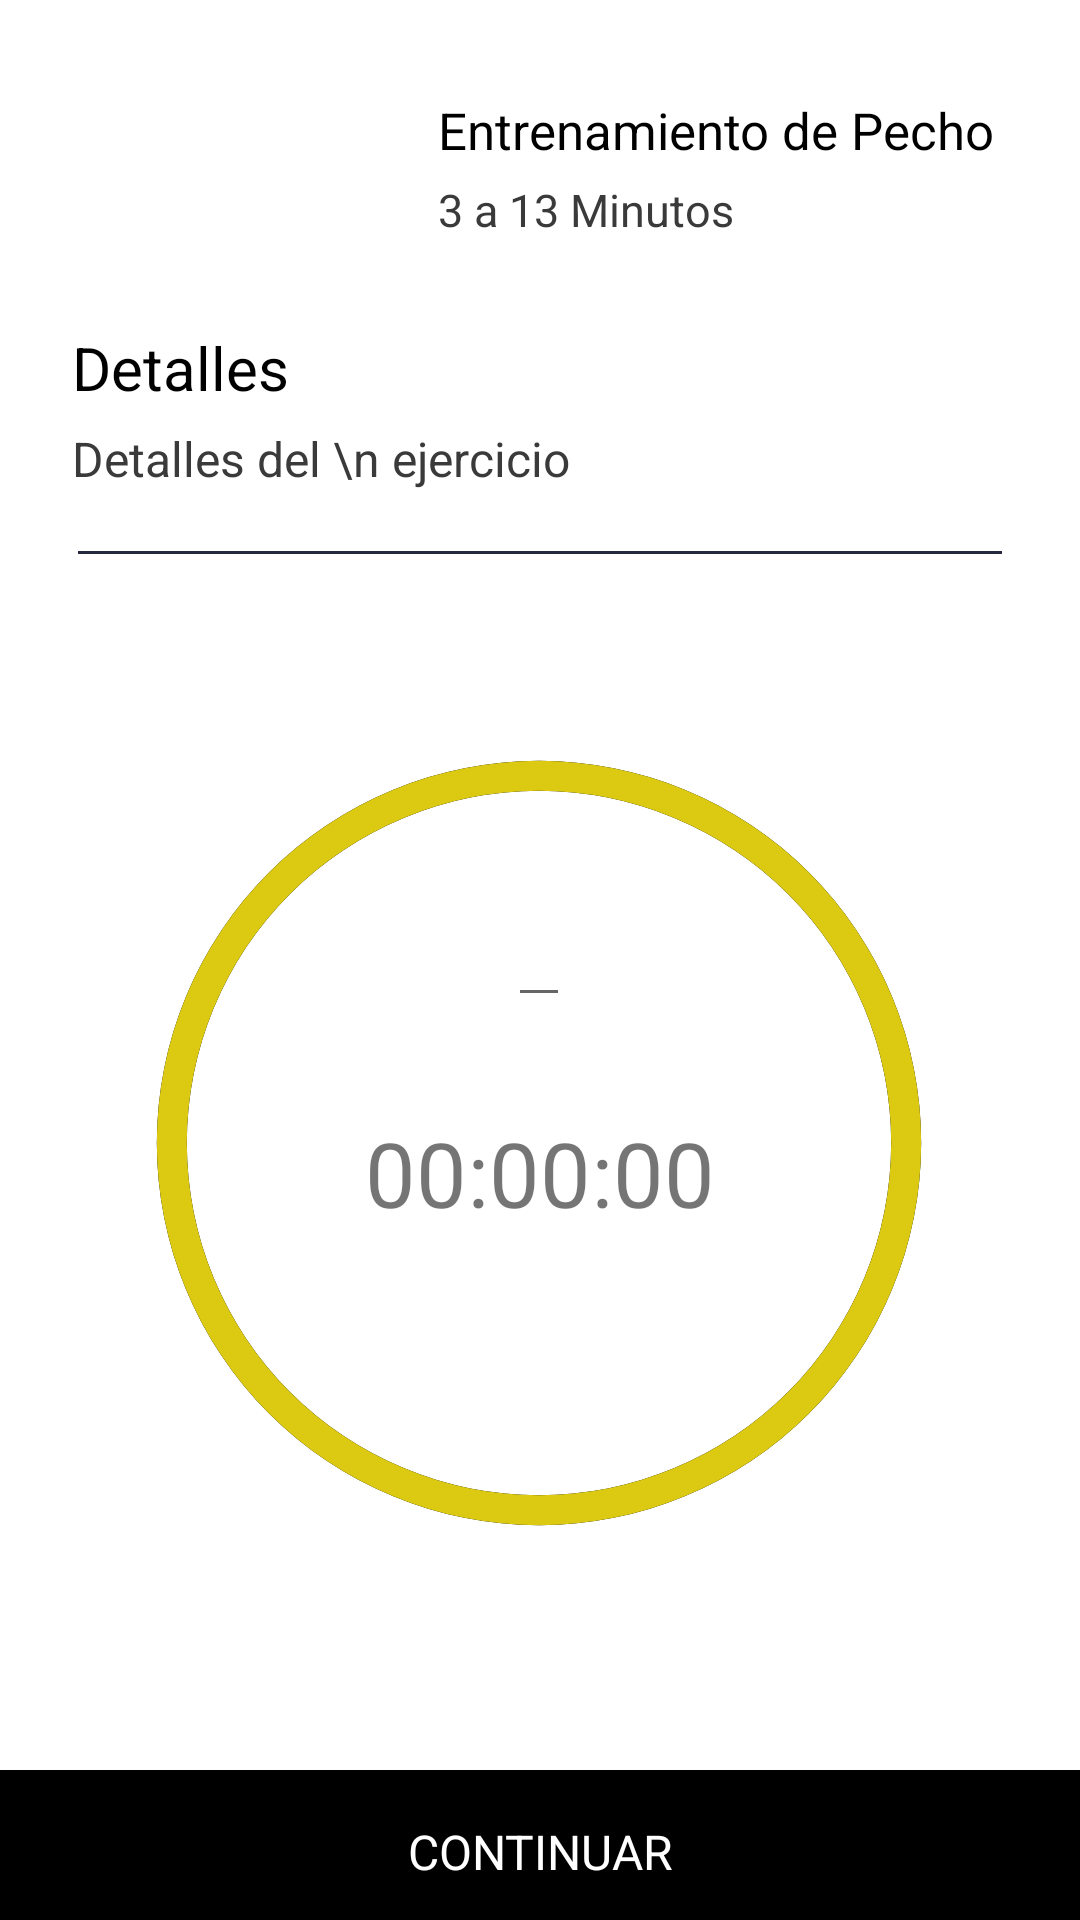

This screen was rendered from an Android layout file. Write that file and the resources it references.
<!-- AndroidManifest.xml: application theme Theme.ProjectAplication -->
<!-- res/layout/activity_ejercitando.xml -->
<?xml version="1.0" encoding="utf-8"?>
<androidx.constraintlayout.widget.ConstraintLayout
    xmlns:android="http://schemas.android.com/apk/res/android"
    xmlns:app="http://schemas.android.com/apk/res-auto"
    xmlns:tools="http://schemas.android.com/tools"
    android:layout_width="match_parent"
    android:layout_height="match_parent"
    tools:context=".EjercitandoActivity">

    <LinearLayout
        android:id="@+id/fitone"
        android:orientation="horizontal"
        android:layout_width="match_parent"
        android:layout_height="wrap_content"
        android:layout_marginEnd="8dp"
        android:layout_marginStart="24dp"
        android:layout_marginTop="24dp"
        app:layout_constraintEnd_toEndOf="parent"
        app:layout_constraintStart_toStartOf="parent"
        app:layout_constraintTop_toTopOf="parent">

        <ImageView
            android:src="@drawable/chest"
            android:layout_width="110dp"
            android:layout_height="70dp"/>

        <LinearLayout
            android:layout_marginLeft="12dp"
            android:layout_marginTop="8dp"
            android:layout_width="match_parent"
            android:layout_height="match_parent"
            android:orientation="vertical">

            <TextView
                android:id="@+id/fitonetitle"
                android:layout_width="wrap_content"
                android:layout_height="wrap_content"
                android:text="Entrenamiento de Pecho"
                android:textColor="#000000"
                android:textSize="17sp" />

            <TextView
                android:id="@+id/fitonedesc"
                android:layout_width="wrap_content"
                android:layout_height="wrap_content"
                android:layout_marginTop="5dp"
                android:text="3 a 13 Minutos"
                android:textColor="#3A3A3A"
                android:textSize="15sp"
                />

        </LinearLayout>

    </LinearLayout>

    <TextView
        android:id="@+id/intropage"
        android:layout_width="wrap_content"
        android:layout_height="wrap_content"
        android:layout_marginTop="15dp"
        android:layout_marginStart="24dp"
        android:lineSpacingExtra="8dp"
        android:text="Detalles"
        android:textColor="#000"
        android:textSize="20sp"
        app:layout_constraintStart_toStartOf="parent"
        app:layout_constraintTop_toBottomOf="@id/fitone" />

    <TextView
        android:id="@+id/subintropage"
        android:layout_width="wrap_content"
        android:layout_height="wrap_content"
        android:layout_marginStart="24dp"
        android:layout_marginTop="6dp"
        android:lineSpacingExtra="5dp"
        android:text="Detalles del \n ejercicio"
        android:textColor="#3A3A3A"
        android:textSize="16sp"
        app:fontFamily="sans-serif"
        app:layout_constraintStart_toStartOf="parent"
        app:layout_constraintTop_toBottomOf="@+id/intropage" />

    <View
        android:id="@+id/divpage"
        android:layout_width="match_parent"
        android:layout_height="1dp"
        android:layout_marginTop="20dp"
        android:layout_marginStart="26dp"
        android:layout_marginEnd="26dp"
        android:background="#25293E"
        app:layout_constraintEnd_toEndOf="parent"
        app:layout_constraintStart_toStartOf="parent"
        app:layout_constraintTop_toBottomOf="@id/subintropage"
        />

    <ProgressBar
        android:id="@+id/progressBar"
        style="?android:attr/progressBarStyleHorizontal"
        android:layout_width="270dp"
        android:layout_height="270dp"
        android:background="@drawable/circle_2"
        android:indeterminate="false"
        android:max="100"
        android:progress="100"
        android:progressDrawable="@drawable/circle_1"
        android:rotation="-90"
        app:layout_constraintBottom_toTopOf="@+id/bgprogress"
        app:layout_constraintEnd_toEndOf="parent"
        app:layout_constraintHorizontal_bias="0.496"
        app:layout_constraintStart_toStartOf="parent"
        app:layout_constraintTop_toBottomOf="@+id/divpage"
        app:layout_constraintVertical_bias="0.453" />

    <EditText
        android:id="@+id/txtTiempo"
        android:layout_width="wrap_content"
        android:layout_height="wrap_content"
        app:layout_constraintBottom_toBottomOf="@+id/progressBar"
        app:layout_constraintEnd_toEndOf="@+id/progressBar"
        app:layout_constraintStart_toStartOf="@+id/progressBar"
        app:layout_constraintTop_toTopOf="@+id/progressBar"
        app:layout_constraintVertical_bias="0.226" />

    <TextView
        android:id="@+id/txtVista"
        android:layout_width="wrap_content"
        android:layout_height="wrap_content"
        android:text="00:00:00"
        android:textSize="30sp"
        app:layout_constraintBottom_toBottomOf="@+id/progressBar"
        app:layout_constraintEnd_toEndOf="@+id/progressBar"
        app:layout_constraintHorizontal_bias="0.503"
        app:layout_constraintStart_toStartOf="@+id/progressBar"
        app:layout_constraintTop_toTopOf="@+id/progressBar"
        app:layout_constraintVertical_bias="0.543" />

    <View
        android:id="@+id/bgprogress"
        android:background="@color/black"
        android:layout_width="match_parent"
        android:layout_height="50dp"
        android:layout_marginBottom="0dp"
        app:layout_constraintBottom_toBottomOf="parent"
        app:layout_constraintEnd_toEndOf="parent"
        app:layout_constraintStart_toStartOf="parent"
        />

    <TextView
        android:id="@+id/btnexercise"
        android:layout_width="wrap_content"
        android:layout_height="wrap_content"
        android:layout_marginBottom="12dp"
        android:layout_marginEnd="8dp"
        android:layout_marginStart="8dp"
        android:gravity="center"
        android:text="CONTINUAR"
        android:textAlignment="center"
        android:textColor="#FFFFFF"
        android:textSize="16sp"
        app:layout_constraintBottom_toBottomOf="parent"
        app:layout_constraintEnd_toEndOf="parent"
        app:layout_constraintStart_toStartOf="parent"
        />

</androidx.constraintlayout.widget.ConstraintLayout>
<!-- resources referenced by this layout -->
<resources>
  <color name="black">#FF000000</color>
  <!-- drawable circle_1 (drawable) -->
  <?xml version="1.0" encoding="utf-8"?>
  <shape
      xmlns:android="http://schemas.android.com/apk/res/android"
      android:shape="ring"
      android:thickness="10dp"
      android:innerRadiusRatio="2.3"
      android:useLevel="true">
  
      <solid android:color="@color/ocre"></solid>
  
  </shape>
  <!-- drawable circle_2 (drawable) -->
  <?xml version="1.0" encoding="utf-8"?>
  <shape
      xmlns:android="http://schemas.android.com/apk/res/android"
      android:shape="ring"
      android:thickness="10dp"
      android:innerRadiusRatio="2.3"
      android:useLevel="false">
  
      <solid android:color="@color/black"></solid>
  
  </shape>
  <style name="Theme.ProjectAplication" parent="Theme.MaterialComponents.DayNight.NoActionBar">
          
          <item name="colorPrimary">@color/purple_500</item>
          <item name="colorPrimaryVariant">@color/purple_700</item>
          <item name="colorOnPrimary">@color/white</item>
          
          <item name="colorSecondary">@color/teal_200</item>
          <item name="colorSecondaryVariant">@color/teal_700</item>
          <item name="colorOnSecondary">@color/black</item>
          
          <item name="android:statusBarColor">?attr/colorPrimaryVariant</item>
          
      </style>
  <color name="ocre">#DCC911</color>
  <color name="purple_500">#FF6200EE</color>
  <color name="purple_700">#FF3700B3</color>
  <color name="white">#FFFFFFFF</color>
  <color name="teal_200">#FF03DAC5</color>
  <color name="teal_700">#FF018786</color>
</resources>
